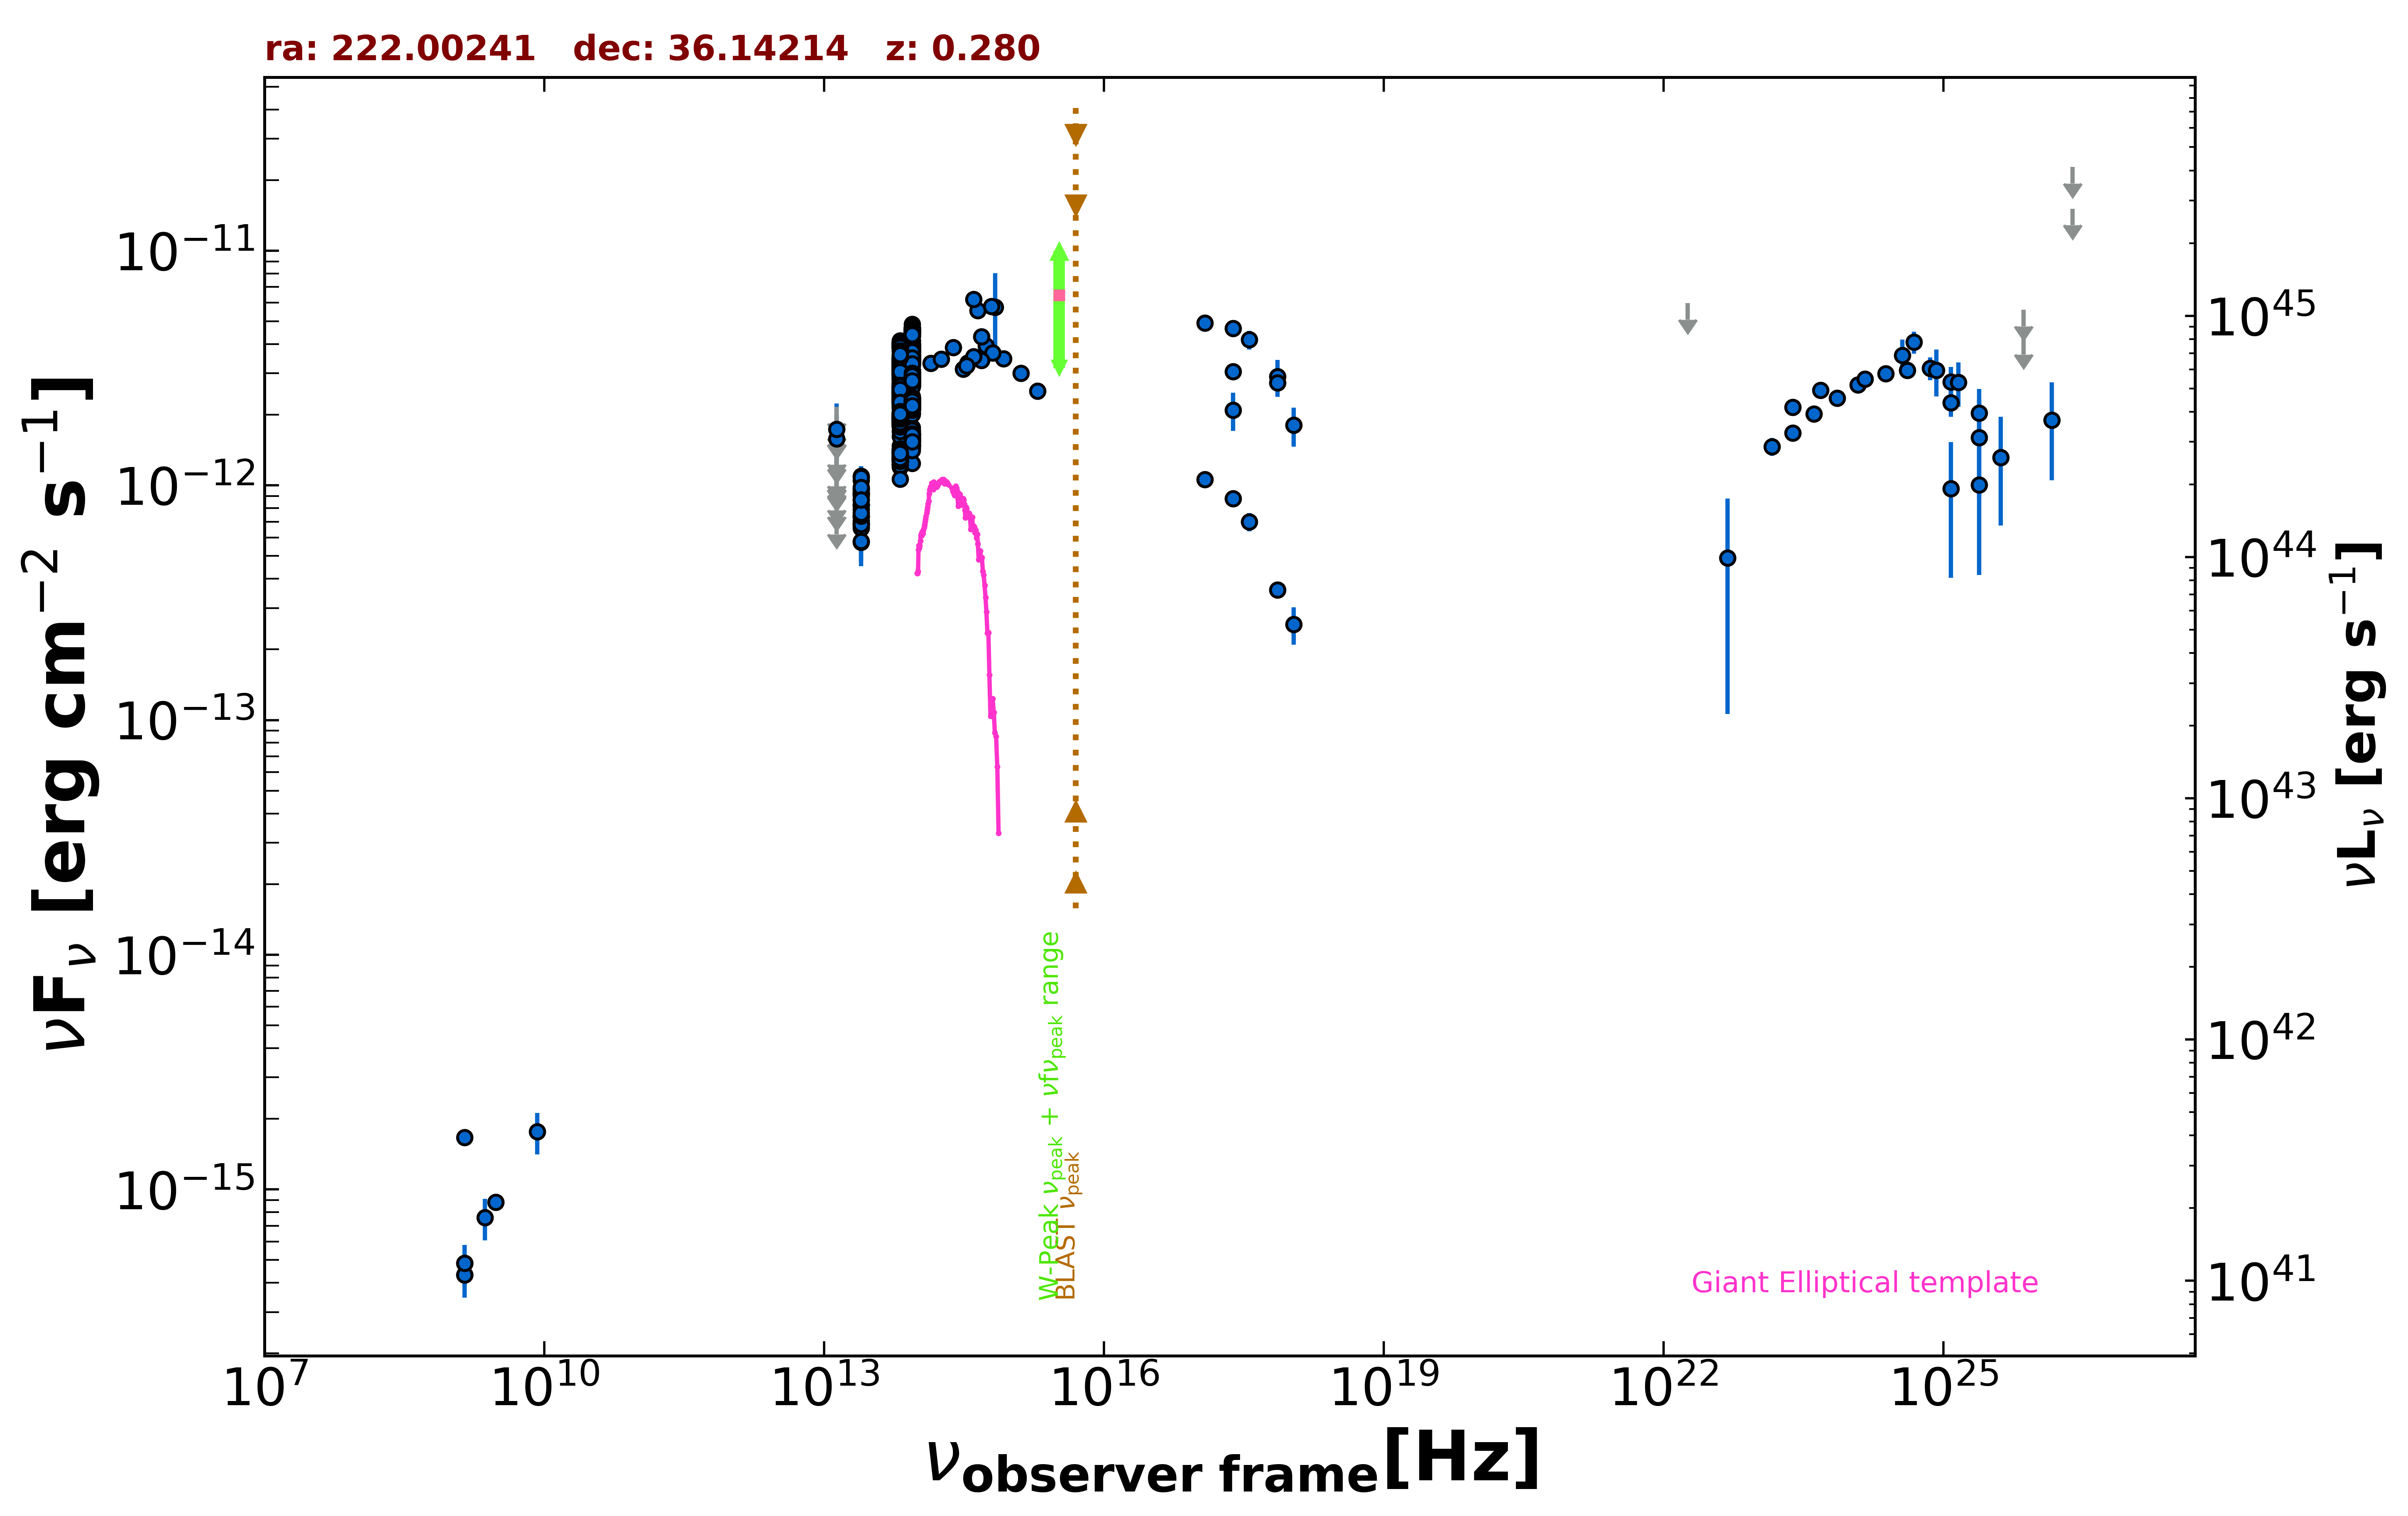

The data file committed next to this chart (first rows):
freq., flux, err_flux, MJD_start, MJD_end, flag, catalog, reference
1.400e+09, 4.329e-16, 1.850e-18, 55000, 55000, , FIRST, White et al. 1997  ApJ  475 479
1.400e+09, 4.844e-16, 1.540e-17, 55000, 55000, , NVSS, Condon et al. 1998  AJ  115  1693
3.000e+09, 8.808e-16, 5.900e-18, 55000, 55000, , VLASSQL, Gordon et al. 2021  ApJS  255  30
2.418e+17, 2.094e-12, 3.885e-13, 55000, 55000, , XMMSL2, Saxton et al. 2008  A&A  480  611
7.253e+17, 2.908e-12, 5.210e-13, 55000, 55000, , XMMSL2, Saxton et al. 2008  A&A  480  611
2.418e+17, 3.054e-12, 1.870e-13, 55000, 55000, , RASS, Boller et al. 2016  A&A  103  1
2.418e+17, 4.659e-12, 1.630e-13, 55000, 55000, , WGACAT, White et al. 2000  VizieR  IX/31/wgacat
7.253e+17, 2.733e-12, 1.480e-13, 55000, 55000, , 2SXPS, Evans et al. 2020  ApJS  247  54
1.209e+17, 4.911e-12, 3.650e-13, 55000, 55000, , 2SXPS, Evans et al. 2020  ApJS  247  54
3.627e+17, 4.175e-12, 3.780e-13, 55000, 55000, , 2SXPS, Evans et al. 2020  ApJS  247  54
1.088e+18, 1.803e-12, 3.435e-13, 55000, 55000, , 2SXPS, Evans et al. 2020  ApJS  247  54
1.400e+09, 1.666e-15, 0.000e+00, 55000, 55000, , NORTH20, White and Becker  1992  ApJS  79  331
1.389e+14, 3.318e-12, 1.410e-13, 55000, 55000, , 2MASS, Skrutskie et al. 2006  AJ  131  1163
1.804e+14, 3.446e-12, 1.650e-13, 55000, 55000, , 2MASS, Skrutskie et al. 2006  AJ  131  1163
2.427e+14, 3.873e-12, 1.465e-13, 55000, 55000, , 2MASS, Skrutskie et al. 2006  AJ  131  1163
8.817e+13, 2.859e-12, 5.000e-15, 55000, 55000, , UNWISE, Schlafly et al. 2019  ApJS  240  30
6.517e+13, 2.316e-12, 6.000e-15, 55000, 55000, , UNWISE, Schlafly et al. 2019  ApJS  240  30
8.817e+13, 1.761e-12, 3.900e-14, 55000, 55000, , WISE, Wright et al. 2010  AJ  140  1868
6.517e+13, 1.475e-12, 3.000e-14, 55000, 55000, , WISE, Wright et al. 2010  AJ  140  1868
2.498e+13, 8.233e-13, 3.105e-14, 55000, 55000, , WISE, Wright et al. 2010  AJ  140  1868
1.363e+13, 7.812e-13, 1.213e-13, 55000, 55000, , WISE, Wright et al. 2010  AJ  140  1868
8.817e+13, 3.575e-12, 7.900e-14, 57039, 57039, , NEOWISE, Mainzer et al. 2014  ApJ  792  30
6.517e+13, 3.155e-12, 7.250e-14, 57039, 57039, , NEOWISE, Mainzer et al. 2014  ApJ  792  30
8.817e+13, 3.726e-12, 7.200e-14, 57039, 57039, , NEOWISE, Mainzer et al. 2014  ApJ  792  30
6.517e+13, 3.256e-12, 7.500e-14, 57039, 57039, , NEOWISE, Mainzer et al. 2014  ApJ  792  30
8.817e+13, 3.726e-12, 8.200e-14, 57039, 57039, , NEOWISE, Mainzer et al. 2014  ApJ  792  30
6.517e+13, 2.994e-12, 8.550e-14, 57039, 57039, , NEOWISE, Mainzer et al. 2014  ApJ  792  30
8.817e+13, 3.706e-12, 6.800e-14, 57035, 57035, , NEOWISE, Mainzer et al. 2014  ApJ  792  30
6.517e+13, 3.250e-12, 7.450e-14, 57035, 57035, , NEOWISE, Mainzer et al. 2014  ApJ  792  30
8.817e+13, 3.723e-12, 8.250e-14, 57039, 57039, , NEOWISE, Mainzer et al. 2014  ApJ  792  30
6.517e+13, 2.964e-12, 6.550e-14, 57039, 57039, , NEOWISE, Mainzer et al. 2014  ApJ  792  30
8.817e+13, 3.695e-12, 8.500e-14, 57039, 57039, , NEOWISE, Mainzer et al. 2014  ApJ  792  30
6.517e+13, 3.170e-12, 7.000e-14, 57039, 57039, , NEOWISE, Mainzer et al. 2014  ApJ  792  30
8.817e+13, 3.601e-12, 7.950e-14, 57039, 57039, , NEOWISE, Mainzer et al. 2014  ApJ  792  30
6.517e+13, 3.307e-12, 8.200e-14, 57039, 57039, , NEOWISE, Mainzer et al. 2014  ApJ  792  30
8.817e+13, 3.781e-12, 8.000e-14, 57039, 57039, , NEOWISE, Mainzer et al. 2014  ApJ  792  30
6.517e+13, 3.138e-12, 7.500e-14, 57039, 57039, , NEOWISE, Mainzer et al. 2014  ApJ  792  30
8.817e+13, 3.719e-12, 6.850e-14, 57039, 57039, , NEOWISE, Mainzer et al. 2014  ApJ  792  30
6.517e+13, 3.217e-12, 7.700e-14, 57039, 57039, , NEOWISE, Mainzer et al. 2014  ApJ  792  30
8.817e+13, 3.578e-12, 7.600e-14, 57039, 57039, , NEOWISE, Mainzer et al. 2014  ApJ  792  30
6.517e+13, 3.253e-12, 7.150e-14, 57039, 57039, , NEOWISE, Mainzer et al. 2014  ApJ  792  30
8.817e+13, 3.638e-12, 7.700e-14, 57039, 57039, , NEOWISE, Mainzer et al. 2014  ApJ  792  30
6.517e+13, 3.247e-12, 7.750e-14, 57039, 57039, , NEOWISE, Mainzer et al. 2014  ApJ  792  30
8.817e+13, 3.558e-12, 7.200e-14, 57039, 57039, , NEOWISE, Mainzer et al. 2014  ApJ  792  30
6.517e+13, 3.147e-12, 6.950e-14, 57039, 57039, , NEOWISE, Mainzer et al. 2014  ApJ  792  30
8.817e+13, 3.628e-12, 7.350e-14, 57039, 57039, , NEOWISE, Mainzer et al. 2014  ApJ  792  30
6.517e+13, 3.220e-12, 7.700e-14, 57039, 57039, , NEOWISE, Mainzer et al. 2014  ApJ  792  30
8.817e+13, 3.774e-12, 8.350e-14, 57039, 57039, , NEOWISE, Mainzer et al. 2014  ApJ  792  30
6.517e+13, 3.103e-12, 7.450e-14, 57039, 57039, , NEOWISE, Mainzer et al. 2014  ApJ  792  30
8.817e+13, 3.716e-12, 8.200e-14, 57035, 57035, , NEOWISE, Mainzer et al. 2014  ApJ  792  30
6.517e+13, 3.347e-12, 8.000e-14, 57035, 57035, , NEOWISE, Mainzer et al. 2014  ApJ  792  30
8.817e+13, 2.919e-12, 7.000e-14, 57931, 57931, , NEOWISE, Mainzer et al. 2014  ApJ  792  30
6.517e+13, 2.000e-12, 7.350e-14, 57931, 57931, , NEOWISE, Mainzer et al. 2014  ApJ  792  30
8.817e+13, 2.874e-12, 7.150e-14, 57931, 57931, , NEOWISE, Mainzer et al. 2014  ApJ  792  30
6.517e+13, 2.591e-12, 7.400e-14, 57931, 57931, , NEOWISE, Mainzer et al. 2014  ApJ  792  30
8.817e+13, 2.916e-12, 6.700e-14, 57931, 57931, , NEOWISE, Mainzer et al. 2014  ApJ  792  30
6.517e+13, 2.525e-12, 6.300e-14, 57931, 57931, , NEOWISE, Mainzer et al. 2014  ApJ  792  30
8.817e+13, 2.874e-12, 6.350e-14, 57931, 57931, , NEOWISE, Mainzer et al. 2014  ApJ  792  30
6.517e+13, 2.467e-12, 6.850e-14, 57931, 57931, , NEOWISE, Mainzer et al. 2014  ApJ  792  30
8.817e+13, 2.798e-12, 6.200e-14, 57931, 57931, , NEOWISE, Mainzer et al. 2014  ApJ  792  30
... 843 more rows
